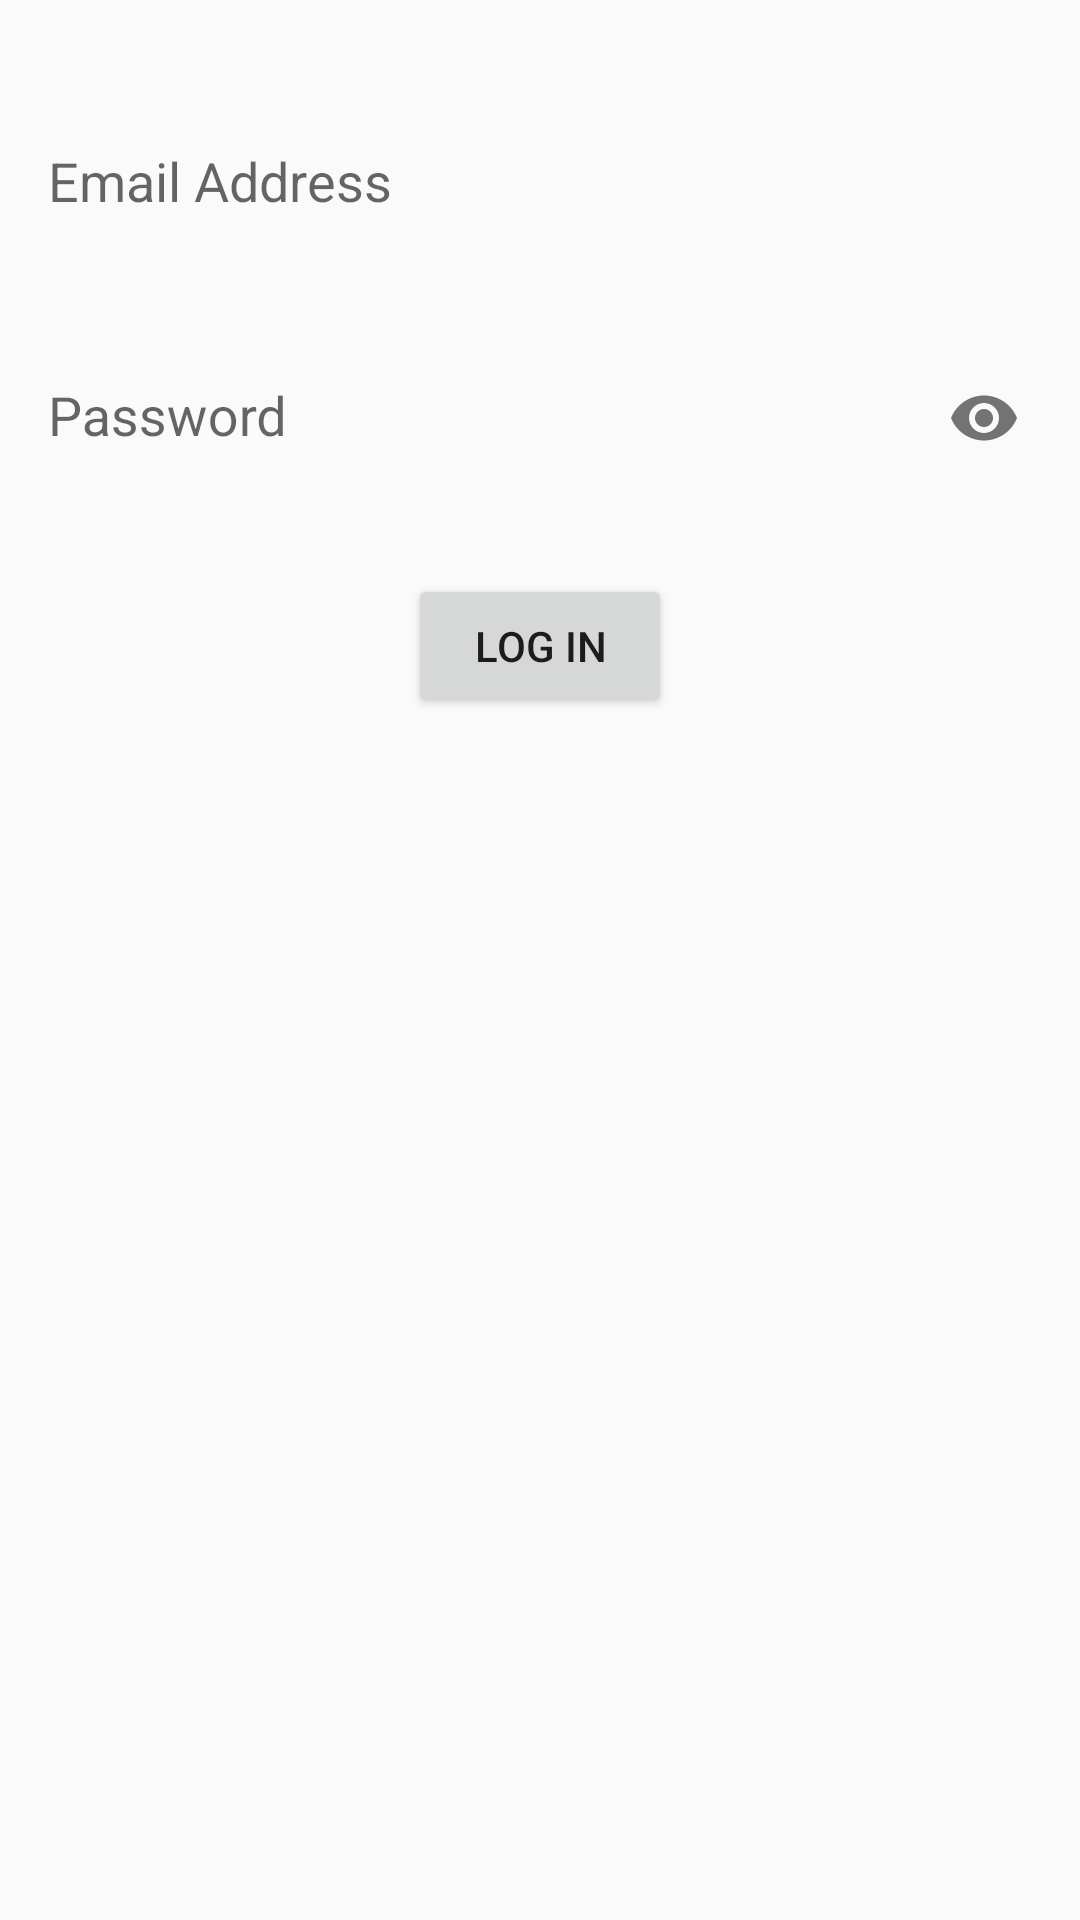

Here is an Android app screen rendered from its layout file. Give the layout XML and the strings, colors and styles it references.
<!-- AndroidManifest.xml: application theme AppTheme -->
<!-- res/layout/activity_admin_login.xml -->
<?xml version="1.0" encoding="utf-8"?>
<LinearLayout xmlns:android="http://schemas.android.com/apk/res/android"
    xmlns:app="http://schemas.android.com/apk/res-auto"
    xmlns:tools="http://schemas.android.com/tools"
    android:layout_width="match_parent"
    android:layout_height="match_parent"
    tools:context=".AdminZone.AdminLoginActivity"
    android:orientation="vertical">

    <EditText
        android:id="@+id/et_club_email"
        android:layout_width="match_parent"
        android:layout_height="wrap_content"
        android:layout_marginStart="8dp"
        android:layout_marginEnd="8dp"
        android:background="@drawable/background_edit_text"
        android:padding="8dp"
        android:layout_marginTop="40dp"
        android:hint="Email Address"
        android:inputType="textEmailAddress"/>

    <android.support.design.widget.TextInputLayout
        android:layout_width="match_parent"
        android:layout_height="wrap_content"
        android:layout_marginTop="24dp"
        android:layout_marginEnd="8dp"
        android:layout_marginStart="8dp"
        app:passwordToggleEnabled="true">

        <EditText
            android:id="@+id/et_club_password"
            android:layout_width="match_parent"
            android:layout_height="wrap_content"
            android:hint="Password"
            android:background="@drawable/background_edit_text"
            android:padding="8dp"
            android:inputType="textPassword"/>

    </android.support.design.widget.TextInputLayout>

    <Button
        android:id="@+id/bt_login"
        android:layout_width="wrap_content"
        android:layout_height="wrap_content"
        android:text="Log In"
        android:layout_marginTop="28dp"
        android:layout_gravity="center"/>

</LinearLayout>
<!-- resources referenced by this layout -->
<resources>
  <style name="AppTheme" parent="Theme.AppCompat.Light.NoActionBar">
          
          <item name="colorPrimary">@color/colorPrimary</item>
          <item name="colorPrimaryDark">@color/colorPrimaryDark</item>
          <item name="colorAccent">@color/colorAccent</item>
      </style>
  <!-- not gathered from this repository: default colours our renderer supplied (Android Studio template values) -->
  <color name="colorPrimary">#FF6200EE</color>
  <color name="colorPrimaryDark">#FF3700B3</color>
  <color name="colorAccent">#FF03DAC5</color>
</resources>
